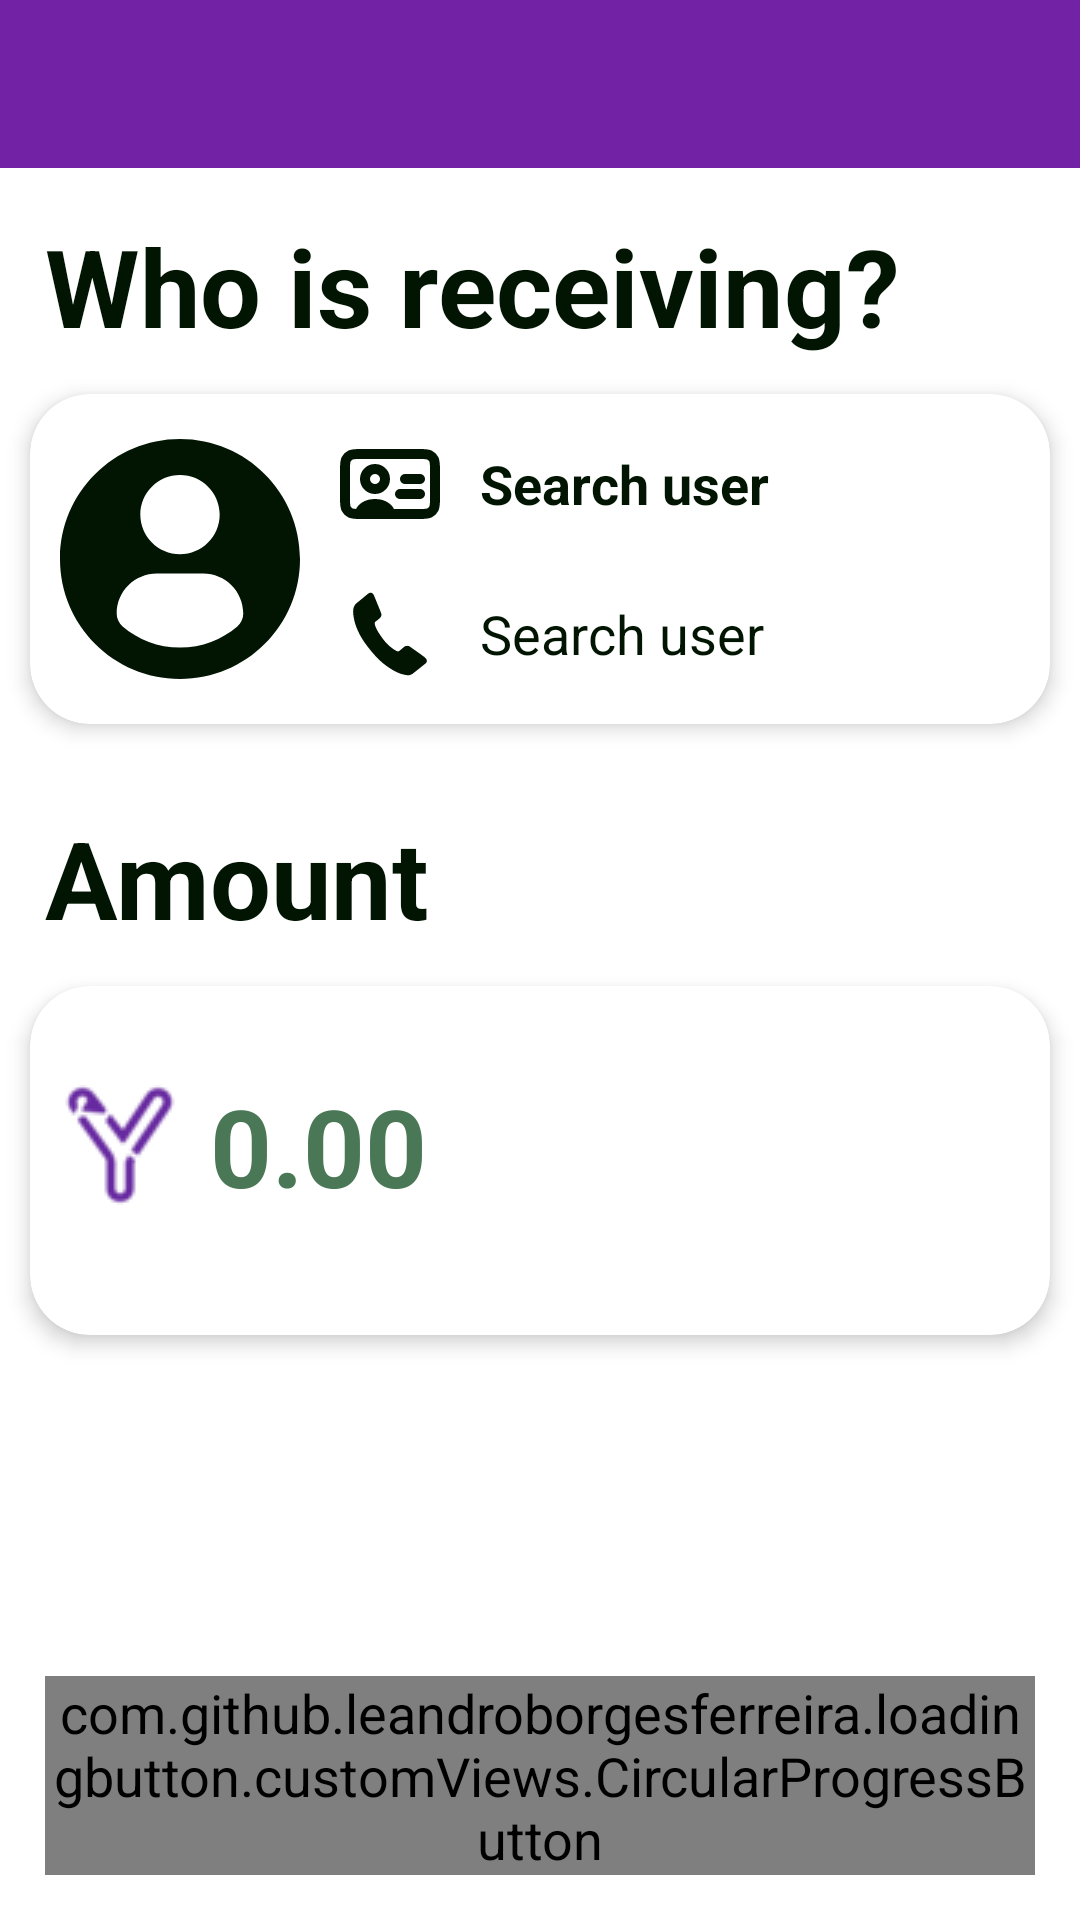

Reconstruct the res/layout file that produces this screen, plus the resources it refers to.
<!-- AndroidManifest.xml: application theme Base.Theme.Yunus -->
<!-- res/layout/activity_transfer.xml -->
<?xml version="1.0" encoding="utf-8"?>
<LinearLayout xmlns:android="http://schemas.android.com/apk/res/android"
    xmlns:app="http://schemas.android.com/apk/res-auto"
    android:layout_width="match_parent"
    android:layout_height="match_parent"
    android:orientation="vertical">

    <com.google.android.material.appbar.AppBarLayout
        android:id="@+id/appBarLayout"
        android:layout_width="match_parent"
        android:layout_height="wrap_content"
        android:theme="@style/ThemeOverlay.AppCompat.Dark.ActionBar"
        app:layout_constraintTop_toTopOf="parent">

        <androidx.appcompat.widget.Toolbar
            android:id="@+id/toolbar"
            android:layout_width="match_parent"
            android:layout_height="?attr/actionBarSize"
            android:background="@color/grape"
            android:elevation="4dp"
            app:titleTextColor="@android:color/white" />
    </com.google.android.material.appbar.AppBarLayout>

    <ScrollView
        android:layout_width="match_parent"
        android:layout_height="wrap_content">

        <LinearLayout
            android:layout_width="match_parent"
            android:layout_height="wrap_content"
            android:orientation="vertical">

            <TextView
                android:layout_width="wrap_content"
                android:layout_height="wrap_content"
                android:layout_marginStart="15dp"
                android:layout_marginTop="15dp"
                android:layout_marginEnd="15dp"
                android:text="@string/who_is_receiving"
                android:textSize="@dimen/text_size_large"
                android:textStyle="bold" />

            <androidx.cardview.widget.CardView
                android:id="@+id/cvUser"
                android:layout_width="match_parent"
                android:layout_height="wrap_content"
                android:animateLayoutChanges="true"
                app:cardCornerRadius="20dp"
                app:cardElevation="4dp"
                app:cardUseCompatPadding="true">

                <LinearLayout
                    android:layout_width="match_parent"
                    android:layout_height="wrap_content"
                    android:animateLayoutChanges="true"
                    android:foreground="?android:attr/selectableItemBackground"
                    android:orientation="horizontal"
                    android:padding="10dp">

                    <ImageView
                        android:id="@+id/ivProfile"
                        android:layout_width="80dp"
                        android:layout_height="80dp"
                        android:layout_gravity="center_vertical"
                        android:layout_marginEnd="10dp"
                        android:contentDescription="@string/icon_profile"
                        android:src="@drawable/ic_profile" />

                    <LinearLayout
                        android:layout_width="0dp"
                        android:layout_height="wrap_content"
                        android:layout_weight="1"
                        android:orientation="vertical">

                        <TextView
                            android:id="@+id/tvName"
                            android:layout_width="wrap_content"
                            android:layout_height="wrap_content"
                            android:layout_marginBottom="10dp"
                            android:drawablePadding="10dp"
                            android:gravity="center_vertical"
                            android:text="@string/search_user"
                            android:textStyle="bold"
                            app:drawableStartCompat="@drawable/ic_information" />

                        <TextView
                            android:id="@+id/tvPhone"
                            android:layout_width="wrap_content"
                            android:layout_height="wrap_content"
                            android:drawablePadding="10dp"
                            android:gravity="center_vertical"
                            android:text="@string/search_user"
                            app:drawableStartCompat="@drawable/ic_phone" />

                    </LinearLayout>

                </LinearLayout>

            </androidx.cardview.widget.CardView>

            <TextView
                android:layout_width="wrap_content"
                android:layout_height="wrap_content"
                android:layout_marginStart="15dp"
                android:layout_marginTop="15dp"
                android:layout_marginEnd="15dp"
                android:text="@string/amount"
                android:textSize="@dimen/text_size_large"
                android:textStyle="bold" />

            <androidx.cardview.widget.CardView
                android:id="@+id/cvInformation"
                android:layout_width="match_parent"
                android:layout_height="wrap_content"
                android:animateLayoutChanges="true"
                app:cardCornerRadius="20dp"
                app:cardElevation="4dp"
                app:cardUseCompatPadding="true">

                <LinearLayout
                    android:layout_width="match_parent"
                    android:layout_height="wrap_content"
                    android:animateLayoutChanges="true"
                    android:foreground="?android:attr/selectableItemBackground"
                    android:orientation="vertical"
                    android:padding="10dp">

                    <TextView
                        android:id="@+id/tvAmount"
                        android:layout_width="wrap_content"
                        android:layout_height="9dp"
                        android:layout_marginBottom="10dp"
                        android:drawablePadding="10dp"
                        android:gravity="center_vertical"
                        android:text="@string/zero"
                        android:textColor="@color/grape"
                        android:textSize="@dimen/text_size_large"
                        android:textStyle="bold"
                        android:visibility="invisible"
                        app:drawableStartCompat="@drawable/ic_yunus" />

                    <TextView
                        android:id="@+id/tvRealAmount"
                        android:layout_width="wrap_content"
                        android:layout_height="wrap_content"
                        android:layout_marginBottom="10dp"
                        android:drawablePadding="10dp"
                        android:gravity="center_vertical"
                        android:text="@string/zero"
                        android:textColor="@color/fern_green"
                        android:textSize="@dimen/text_size_large"
                        android:textStyle="bold"
                        app:drawableStartCompat="@drawable/ic_yunus" />

                    <TextView
                        android:id="@+id/tvContributionRate"
                        android:layout_width="wrap_content"
                        android:layout_height="9dp"
                        android:layout_marginBottom="10dp"
                        android:drawablePadding="10dp"
                        android:gravity="center_vertical"
                        android:text="@string/zero"
                        android:textColor="@color/red"
                        android:textSize="@dimen/text_size_large"
                        android:textStyle="bold"
                        android:visibility="invisible"
                        app:drawableStartCompat="@drawable/ic_yunus" />

                    <TextView
                        android:id="@+id/tvConcept"
                        android:layout_width="wrap_content"
                        android:layout_height="wrap_content"
                        android:drawablePadding="10dp"
                        android:gravity="center_vertical"
                        android:visibility="gone"
                        app:drawableStartCompat="@drawable/ic_concept" />

                </LinearLayout>

            </androidx.cardview.widget.CardView>

        </LinearLayout>

    </ScrollView>

    <Space
        android:layout_width="wrap_content"
        android:layout_height="0dp"
        android:layout_weight="1" />

    <com.github.leandroborgesferreira.loadingbutton.customViews.CircularProgressButton
        android:id="@+id/btnTransfer"
        android:layout_width="match_parent"
        android:layout_height="wrap_content"
        android:layout_gravity="center_horizontal"
        android:layout_margin="15dp"
        android:background="@drawable/custom_button"
        android:text="@string/transfer"
        android:textColor="@color/white" />

</LinearLayout>
<!-- resources referenced by this layout -->
<resources>
  <color name="fern_green">#4A7856</color>
  <color name="grape">#7222A5</color>
  <color name="red">#EF233C</color>
  <color name="white">#FFFFFFFF</color>
  <dimen name="text_size_large">36sp</dimen>
  <!-- drawable custom_button (drawable) -->
  <?xml version="1.0" encoding="utf-8"?>
  <shape xmlns:android="http://schemas.android.com/apk/res/android"
      android:shape="rectangle">
  
      <solid android:color="@color/grape" />
  
      <corners android:radius="20dp" />
  </shape>
  <!-- drawable ic_phone (drawable) -->
  <vector xmlns:android="http://schemas.android.com/apk/res/android"
      android:width="40dp"
      android:height="40dp"
      android:viewportWidth="32"
      android:viewportHeight="32">
  
      <path
          android:fillColor="@color/night"
          android:pathData="M11.748,5.773S11.418,5 10.914,5c-0.496,0 -0.754,0.229 -0.926,0.387S6.938,7.91 6.938,7.91s-0.837,0.731 -0.773,2.106c0.054,1.375 0.323,3.332 1.719,6.058 1.386,2.72 4.855,6.876 7.047,8.337 0,0 2.031,1.558 3.921,2.191 0.549,0.173 1.647,0.398 1.903,0.398 0.26,0 0.719,0 1.246,-0.385 0.536,-0.389 3.543,-2.807 3.543,-2.807s0.736,-0.665 -0.119,-1.438c-0.859,-0.773 -3.467,-2.492 -4.025,-2.944 -0.559,-0.459 -1.355,-0.257 -1.699,0.054 -0.343,0.313 -0.956,0.828 -1.031,0.893 -0.112,0.086 -0.419,0.365 -0.763,0.226 -0.438,-0.173 -2.234,-1.148 -3.899,-3.426 -1.655,-2.276 -1.837,-3.02 -2.084,-3.824a0.56,0.56 0,0 1,0.225 -0.657c0.248,-0.172 1.161,-0.933 1.161,-0.933s0.591,-0.583 0.344,-1.27 -1.906,-4.716 -1.906,-4.716z" />
  
  </vector>
  <!-- drawable ic_profile (drawable) -->
  <vector xmlns:android="http://schemas.android.com/apk/res/android"
      android:width="40dp"
      android:height="40dp"
      android:viewportWidth="45.532"
      android:viewportHeight="45.532">
  
      <path
          android:fillColor="@color/night"
          android:pathData="M22.766,0.001C10.194,0.001 0,10.193 0,22.766s10.193,22.765 22.766,22.765c12.574,0 22.766,-10.192 22.766,-22.765S35.34,0.001 22.766,0.001zM22.766,6.808c4.16,0 7.531,3.372 7.531,7.53c0,4.159 -3.371,7.53 -7.531,7.53c-4.158,0 -7.529,-3.371 -7.529,-7.53C15.237,10.18 18.608,6.808 22.766,6.808zM22.761,39.579c-4.149,0 -7.949,-1.511 -10.88,-4.012c-0.714,-0.609 -1.126,-1.502 -1.126,-2.439c0,-4.217 3.413,-7.592 7.631,-7.592h8.762c4.219,0 7.619,3.375 7.619,7.592c0,0.938 -0.41,1.829 -1.125,2.438C30.712,38.068 26.911,39.579 22.761,39.579z" />
  
  </vector>
  <string name="amount">Amount</string>
  <string name="icon_profile">Profile Icon</string>
  <string name="search_user">Search user</string>
  <string name="transfer">Transfer</string>
  <string name="who_is_receiving">Who is receiving?</string>
  <string name="zero">0.00</string>
  <style name="Base.Theme.Yunus" parent="Theme.MaterialComponents.Light.NoActionBar">
          
          <item name="colorPrimary">@color/grape</item>
          <item name="colorPrimaryVariant">@color/grape</item>
          <item name="colorOnPrimary">@color/white</item>
  
          
          <item name="colorSecondary">@color/fern_green</item>
          <item name="colorSecondaryVariant">@color/moonstone</item>
          <item name="colorOnSecondary">@color/white</item>
  
          
          <item name="android:statusBarColor">@color/night</item>
  
          
          <item name="android:textColor">@color/night</item>
          <item name="android:textSize">@dimen/text_size_normal</item>
      </style>
  <color name="night">#011502</color>
  <color name="moonstone">#2AB7CA</color>
  <dimen name="text_size_normal">18sp</dimen>
</resources>
